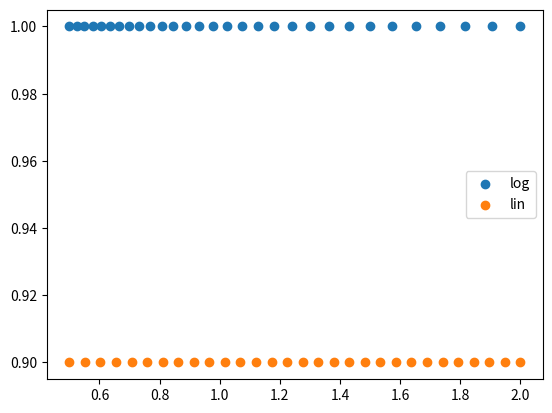

The script that saved this image:
import numpy as np
import matplotlib.pyplot as plt

start = 0.5
end = 2.0
steps = 30

logspace = np.exp(np.linspace(np.log(start), np.log(end), steps))

linspace = np.linspace(start, end, steps)
ones = np.ones_like(logspace)

plt.figure()
plt.scatter(logspace, ones, label="log")
plt.scatter(linspace, 0.9*ones, label="lin")
plt.legend()
plt.show()
